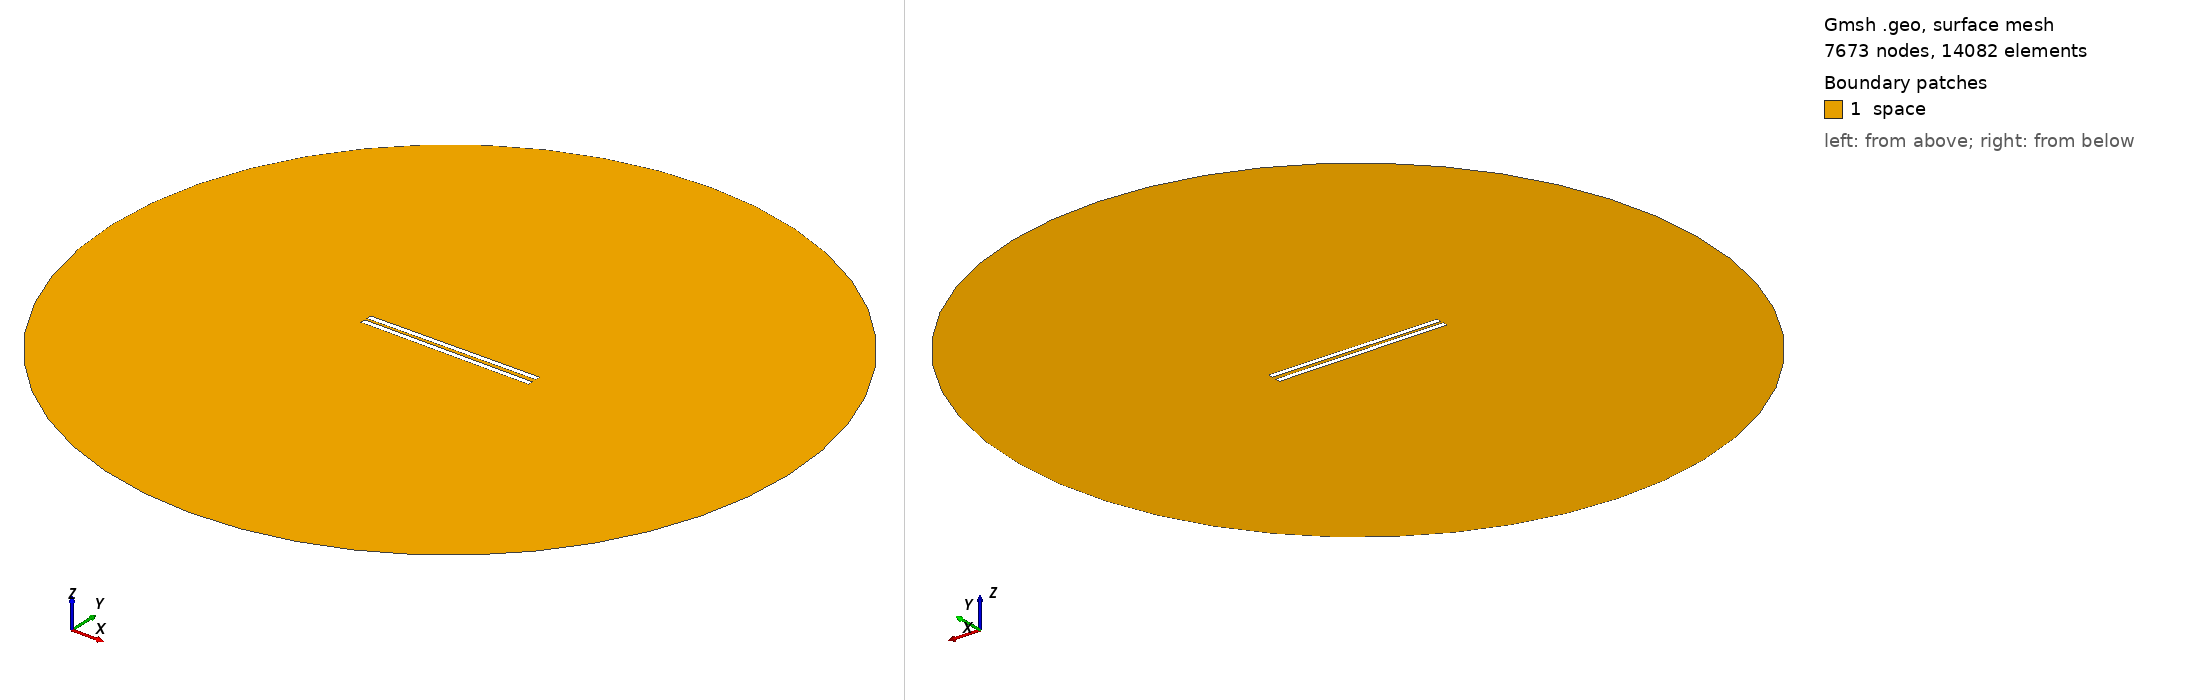

Gmsh geometry script, surface-meshed: 7673 nodes, 14082 surface elements. Boundary patches (legend numbers): 1 space. Left view from above one corner, right view from below the opposite corner. Legend entries are the model's physical surfaces. The drawing asked Gmsh for element sizes between 1% and 20% of the model's largest extent; the script's own settings can give other sizes.

=== 653.geo (drawn) ===
// Set the geometry kernel
SetFactory("OpenCASCADE");

//---------------------------------------
// Rectangles
//---------------------------------------

// Rectangle 1 (top)
Point(1) = {-49.56666666666667, 1.0277777777777777, 0, 1.0};
Point(2) = {49.56666666666667, 1.0277777777777777, 0, 1.0};
Point(3) = {49.56666666666667, 4.161111111111111, 0, 1.0};
Point(4) = {-49.56666666666667, 4.161111111111111, 0, 1.0};

Line(1) = {1, 2};
Line(2) = {2, 3};
Line(3) = {3, 4};
Line(4) = {4, 1};

Line Loop(1) = {1, 2, 3, 4};
Plane Surface(1) = {1};

Rotate { {0, 0, 1}, {0,  1.0277777777777777,  0}, 0.01 } {
  Surface{1};
}

// Rectangle 2 (bottom)
Point(5) = {-49.56666666666667, -1.0277777777777777, 0, 1.0};
Point(6) = {49.56666666666667, -1.0277777777777777, 0, 1.0};
Point(7) = {49.56666666666667, -4.161111111111111, 0, 1.0};
Point(8) = {-49.56666666666667, -4.161111111111111, 0, 1.0};

Line(5) = {5, 6};
Line(6) = {6, 7};
Line(7) = {7, 8};
Line(8) = {8, 5};

Line Loop(2) = {5, 6, 7, 8};
Plane Surface(2) = {2}; 


//---------------------------------------
// Circle
//---------------------------------------

// Define points
Point(9) = {0, 0, 0};        // Center
Point(10) = {200, 0, 0};     // Start point
Point(11) = {0, 200, 0};     // 90 degrees
Point(12) = {-200, 0, 0};    // 180 degrees
Point(13) = {0, -200, 0};    // 270 degrees

// Define circle arcs (each needs start, center, end)
Circle(9) = {10, 9, 11};
Circle(10) = {11, 9, 12};
Circle(11) = {12, 9, 13};
Circle(12) = {13, 9, 10};

// Define curve loop and surface if needed
Curve Loop(3) = {9, 10, 11, 12};
Surface(3) = {3};

//---------------------------------------
// Define Physical Groups
//---------------------------------------                

//--- Physical Curves
// Physical groups for boundaries
Physical Line("force_segment", 10) = {1};
Physical Line("upper_plate", 11) = {2, 3, 4};
Physical Line("lower_plate", 12) = {5, 6, 7, 8};
Physical Line("boundary", 20) = {9, 10, 11, 12};

// Subtract Rectangles from Circle
BooleanDifference{ Surface{3}; Delete; }{ Surface{1}; Surface{2}; Delete; }
//--- Physical Surfaces
Physical Surface("space", 30) = {3};


//---------------------------------------
// Fine mesh near the plates
//--------------------------------------- 

// Define a distance field for mesh refinement
Field[1] = Distance;
Field[1].CurvesList = {1, 2, 3, 4, 5, 6, 7, 8};  // Rectangle curves
Field[1].NumPointsPerCurve = 200;

c = 0.3;
// Define threshold field to control mesh size based on distance to attractor
Field[2] = Threshold;
Field[2].IField = 1;
Field[2].LcMin = c; // Minimum element size near the attractor
Field[2].LcMax = 100*c;  // Maximum element size away from the attractor
Field[2].DistMin = 0.01;
Field[2].DistMax = 40;

Background Field = 2;

//---------------------------------------
// 6. Generate the Mesh
//---------------------------------------
Mesh 2;  // 2D mesh generation
